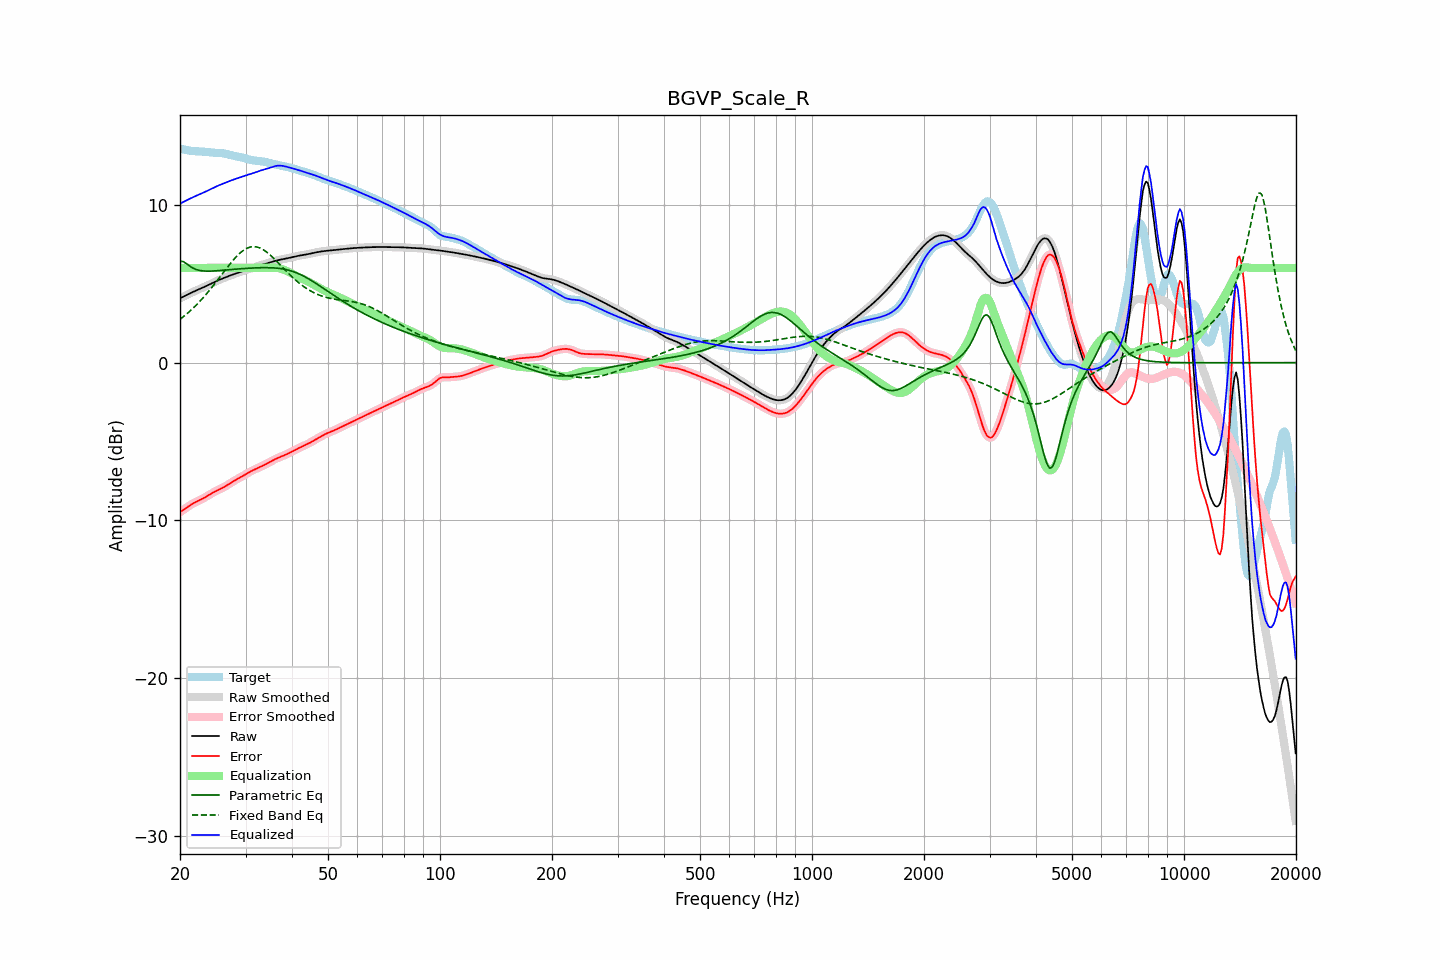

Source data for this figure (header and first rows):
frequency, raw, error, smoothed, error_smoothed, equalization, parametric_eq, fixed_band_eq, equalized_raw, equalized_smoothed, target
20.00, 4.07, -9.48, 4.07, -9.48, 6.00, 6.42, 2.74, 10.07, 10.07, 13.55
20.20, 4.12, -9.41, 4.12, -9.41, 6.00, 6.41, 2.82, 10.12, 10.12, 13.53
20.40, 4.17, -9.34, 4.17, -9.33, 6.00, 6.40, 2.90, 10.17, 10.17, 13.51
20.61, 4.23, -9.26, 4.23, -9.26, 6.00, 6.34, 2.98, 10.23, 10.23, 13.49
20.81, 4.28, -9.19, 4.28, -9.19, 6.00, 6.27, 3.07, 10.28, 10.28, 13.47
21.02, 4.33, -9.12, 4.33, -9.12, 6.00, 6.19, 3.16, 10.33, 10.33, 13.45
21.23, 4.38, -9.05, 4.38, -9.05, 6.00, 6.12, 3.25, 10.38, 10.38, 13.43
21.44, 4.43, -8.99, 4.43, -8.99, 6.00, 6.05, 3.34, 10.43, 10.43, 13.42
21.66, 4.48, -8.93, 4.48, -8.93, 6.00, 5.99, 3.44, 10.48, 10.48, 13.41
21.87, 4.52, -8.88, 4.52, -8.88, 6.00, 5.95, 3.53, 10.52, 10.52, 13.40
22.09, 4.57, -8.83, 4.57, -8.83, 6.00, 5.90, 3.63, 10.57, 10.57, 13.39
22.31, 4.61, -8.78, 4.61, -8.78, 6.00, 5.87, 3.74, 10.61, 10.61, 13.39
22.54, 4.66, -8.73, 4.66, -8.73, 6.00, 5.84, 3.84, 10.66, 10.66, 13.38
22.76, 4.70, -8.68, 4.70, -8.68, 6.00, 5.83, 3.95, 10.70, 10.70, 13.38
22.99, 4.74, -8.63, 4.74, -8.63, 6.00, 5.81, 4.07, 10.74, 10.74, 13.37
23.22, 4.79, -8.57, 4.79, -8.57, 6.00, 5.80, 4.18, 10.79, 10.79, 13.36
23.45, 4.84, -8.51, 4.84, -8.51, 6.00, 5.80, 4.30, 10.84, 10.84, 13.35
23.69, 4.89, -8.45, 4.89, -8.45, 6.00, 5.80, 4.42, 10.89, 10.89, 13.34
23.92, 4.94, -8.39, 4.94, -8.39, 6.00, 5.79, 4.54, 10.94, 10.94, 13.33
24.16, 4.99, -8.33, 4.99, -8.33, 6.00, 5.80, 4.66, 10.99, 10.99, 13.31
24.40, 5.04, -8.27, 5.04, -8.27, 6.00, 5.80, 4.79, 11.04, 11.04, 13.31
24.65, 5.09, -8.21, 5.09, -8.21, 6.00, 5.81, 4.92, 11.09, 11.09, 13.30
24.89, 5.14, -8.16, 5.14, -8.16, 6.00, 5.81, 5.05, 11.14, 11.14, 13.29
25.14, 5.18, -8.11, 5.18, -8.11, 6.00, 5.82, 5.18, 11.18, 11.18, 13.29
25.39, 5.23, -8.06, 5.23, -8.06, 6.00, 5.83, 5.31, 11.23, 11.23, 13.29
25.65, 5.27, -8.01, 5.27, -8.01, 6.00, 5.84, 5.44, 11.27, 11.27, 13.28
25.91, 5.31, -7.96, 5.31, -7.96, 6.00, 5.85, 5.58, 11.31, 11.31, 13.27
26.16, 5.35, -7.91, 5.35, -7.91, 6.00, 5.85, 5.71, 11.35, 11.35, 13.26
26.43, 5.39, -7.85, 5.39, -7.85, 6.00, 5.86, 5.85, 11.39, 11.39, 13.24
26.69, 5.43, -7.79, 5.43, -7.79, 6.00, 5.87, 5.98, 11.43, 11.43, 13.22
26.96, 5.47, -7.72, 5.47, -7.72, 6.00, 5.88, 6.11, 11.47, 11.47, 13.19
27.23, 5.51, -7.66, 5.51, -7.66, 6.00, 5.89, 6.23, 11.51, 11.51, 13.17
27.50, 5.55, -7.59, 5.55, -7.59, 6.00, 5.90, 6.36, 11.55, 11.55, 13.14
27.77, 5.59, -7.53, 5.59, -7.53, 6.00, 5.91, 6.48, 11.59, 11.59, 13.12
28.05, 5.62, -7.47, 5.62, -7.47, 6.00, 5.92, 6.60, 11.62, 11.62, 13.09
28.33, 5.66, -7.41, 5.66, -7.41, 6.00, 5.93, 6.71, 11.66, 11.66, 13.07
28.62, 5.69, -7.36, 5.69, -7.36, 6.00, 5.93, 6.81, 11.69, 11.69, 13.05
28.90, 5.73, -7.31, 5.73, -7.30, 6.00, 5.94, 6.91, 11.73, 11.73, 13.03
29.19, 5.76, -7.25, 5.76, -7.25, 6.00, 5.95, 7.00, 11.76, 11.76, 13.01
29.48, 5.79, -7.19, 5.79, -7.19, 6.00, 5.96, 7.08, 11.79, 11.79, 12.99
29.78, 5.83, -7.13, 5.83, -7.13, 6.00, 5.96, 7.15, 11.83, 11.83, 12.96
30.08, 5.86, -7.07, 5.86, -7.07, 6.00, 5.97, 7.21, 11.86, 11.86, 12.93
30.38, 5.89, -7.01, 5.89, -7.01, 6.00, 5.98, 7.26, 11.89, 11.89, 12.90
30.68, 5.92, -6.95, 5.92, -6.95, 6.00, 5.98, 7.30, 11.92, 11.92, 12.87
30.99, 5.95, -6.89, 5.95, -6.89, 6.00, 5.99, 7.33, 11.95, 11.95, 12.84
31.30, 5.98, -6.84, 5.99, -6.84, 6.00, 5.99, 7.34, 11.98, 11.99, 12.82
31.61, 6.02, -6.79, 6.02, -6.79, 6.00, 6.00, 7.35, 12.02, 12.02, 12.81
31.93, 6.06, -6.74, 6.06, -6.74, 6.00, 6.00, 7.34, 12.06, 12.06, 12.80
32.24, 6.09, -6.70, 6.09, -6.70, 6.00, 6.01, 7.32, 12.09, 12.09, 12.79
32.57, 6.13, -6.65, 6.13, -6.65, 6.00, 6.01, 7.29, 12.13, 12.13, 12.78
32.89, 6.17, -6.60, 6.17, -6.60, 6.00, 6.01, 7.25, 12.17, 12.17, 12.77
33.22, 6.20, -6.56, 6.20, -6.56, 6.00, 6.01, 7.20, 12.20, 12.20, 12.76
33.55, 6.23, -6.51, 6.23, -6.51, 6.00, 6.02, 7.14, 12.23, 12.23, 12.74
33.89, 6.26, -6.46, 6.26, -6.46, 6.00, 6.02, 7.07, 12.26, 12.26, 12.72
34.23, 6.29, -6.41, 6.29, -6.41, 6.00, 6.02, 7.00, 12.29, 12.29, 12.69
34.57, 6.31, -6.35, 6.31, -6.35, 6.00, 6.01, 6.91, 12.31, 12.31, 12.66
34.92, 6.34, -6.29, 6.34, -6.29, 6.00, 6.01, 6.83, 12.35, 12.35, 12.63
35.27, 6.38, -6.23, 6.38, -6.23, 6.01, 6.01, 6.73, 12.38, 12.38, 12.61
35.62, 6.41, -6.18, 6.41, -6.18, 6.01, 6.00, 6.64, 12.42, 12.42, 12.59
35.97, 6.44, -6.13, 6.44, -6.13, 6.01, 6.00, 6.54, 12.45, 12.44, 12.57
... 635 more rows
